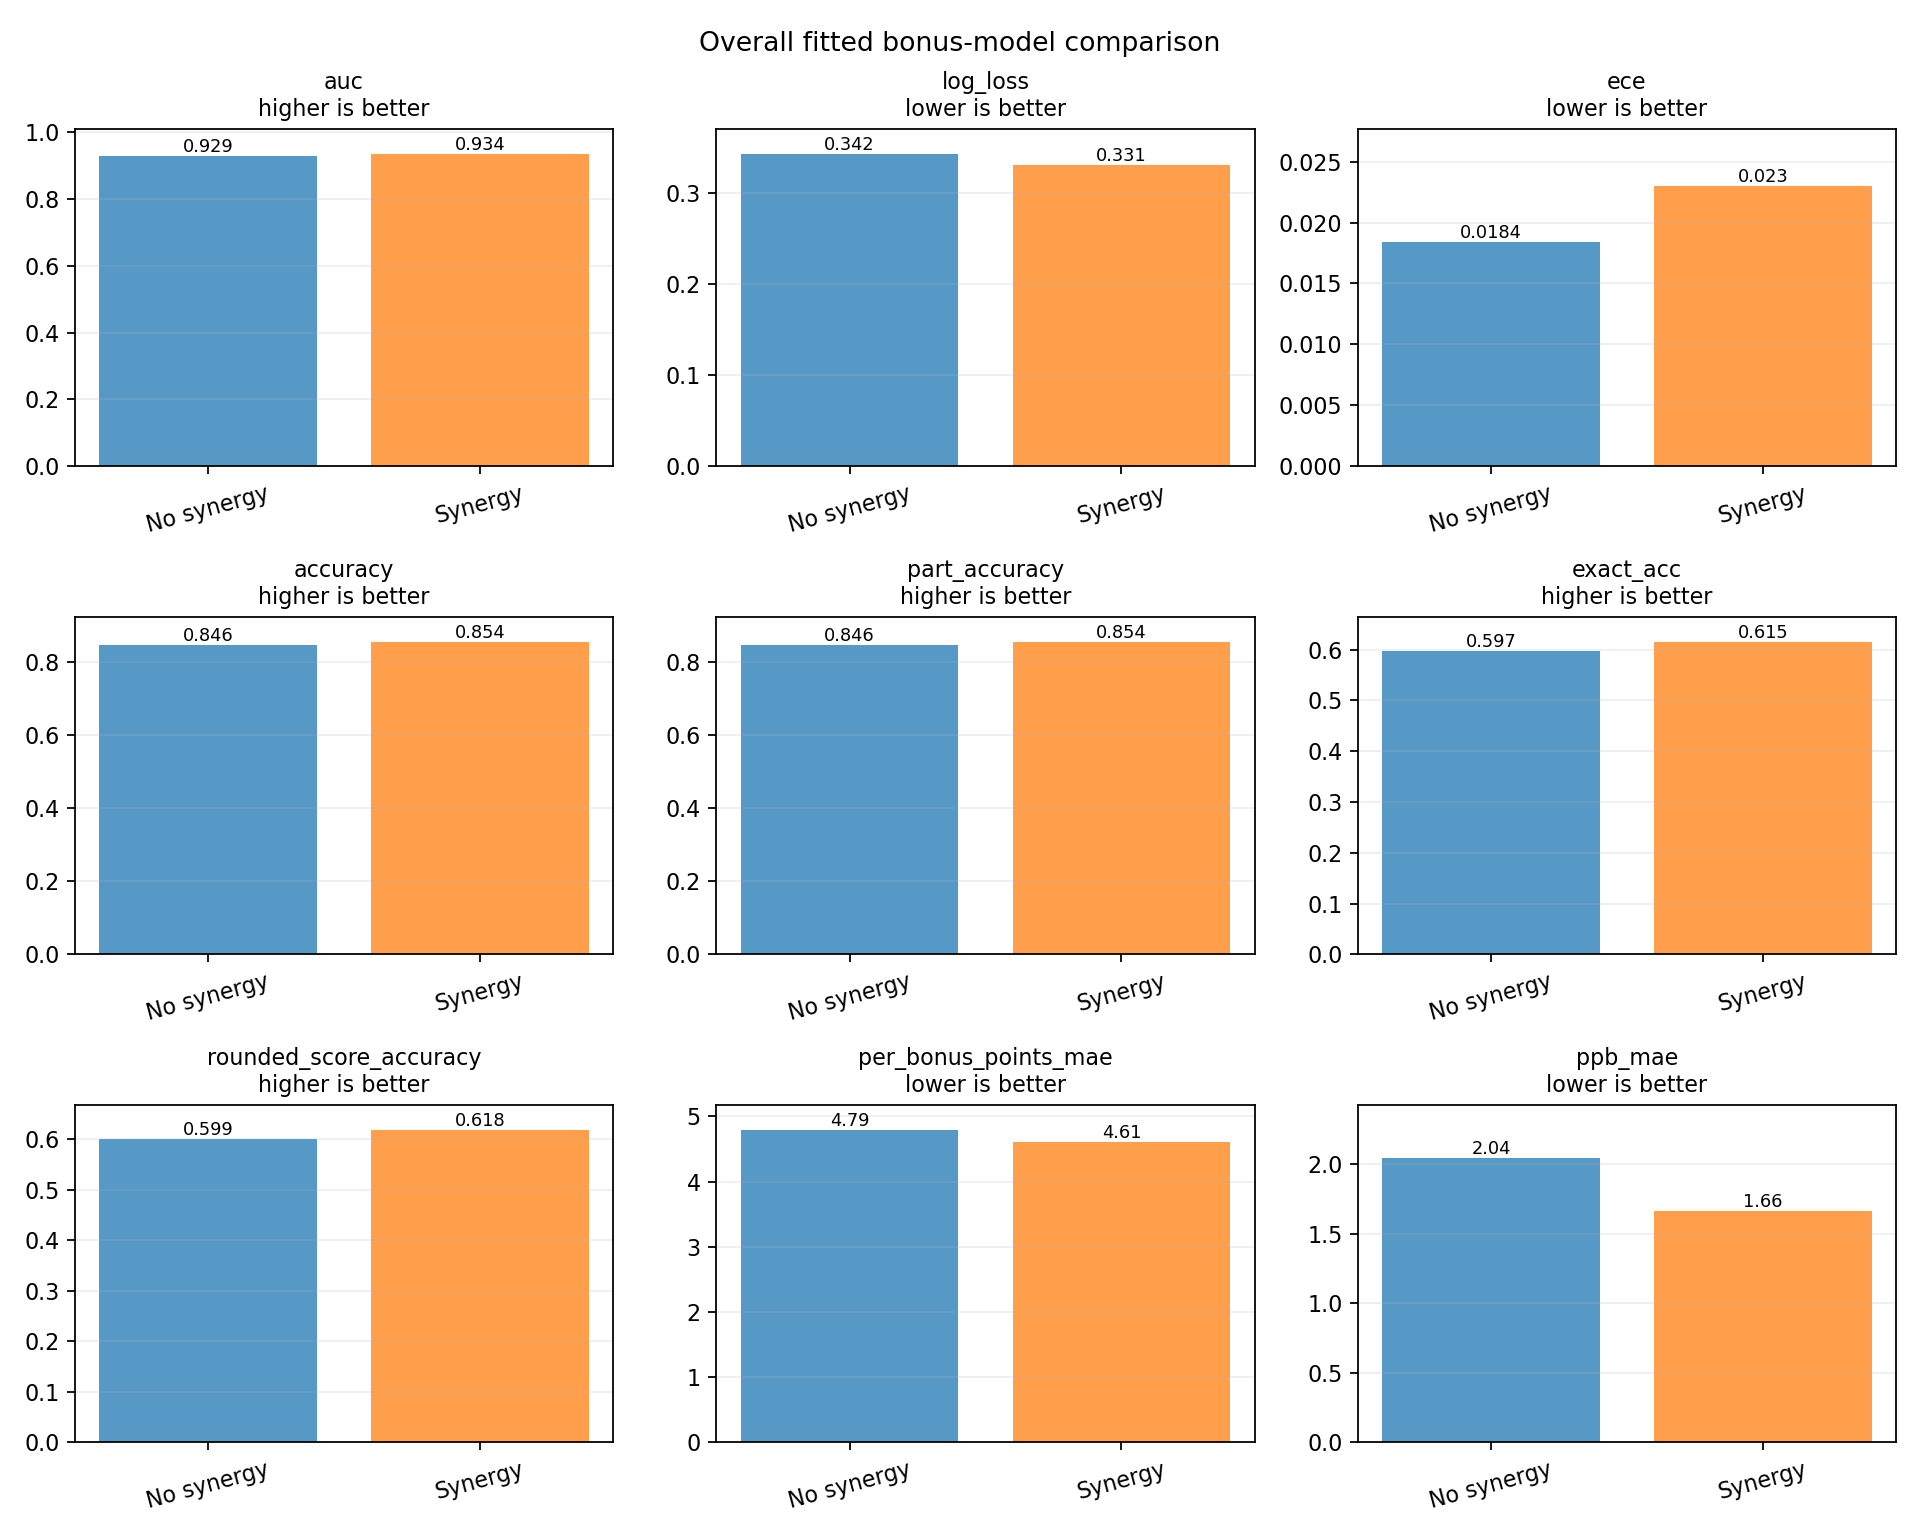

Source data for this figure (header and first rows):
metric, no_synergy, synergy, synergy_minus_no_synergy, better_in_sample
auc, 0.9287, 0.9345, 0.005818, synergy
log_loss, 0.3422, 0.3306, -0.01155, synergy
ece, 0.01837, 0.02302, 0.004648, no-synergy
accuracy, 0.8465, 0.8545, 0.00801, synergy
part_accuracy, 0.8465, 0.8545, 0.00801, synergy
exact_acc, 0.5972, 0.6149, 0.01774, synergy
per_bonus_points_mae, 4.79, 4.607, -0.1835, synergy
ppb_mae, 2.043, 1.661, -0.3817, synergy
